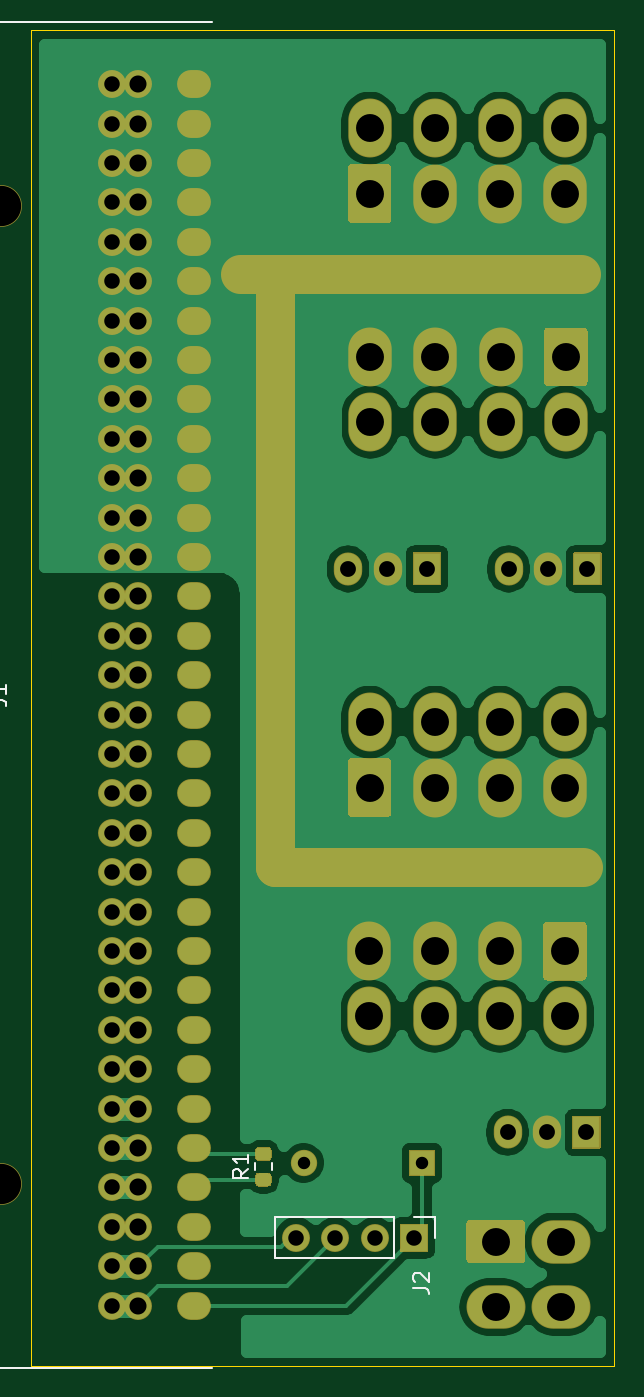
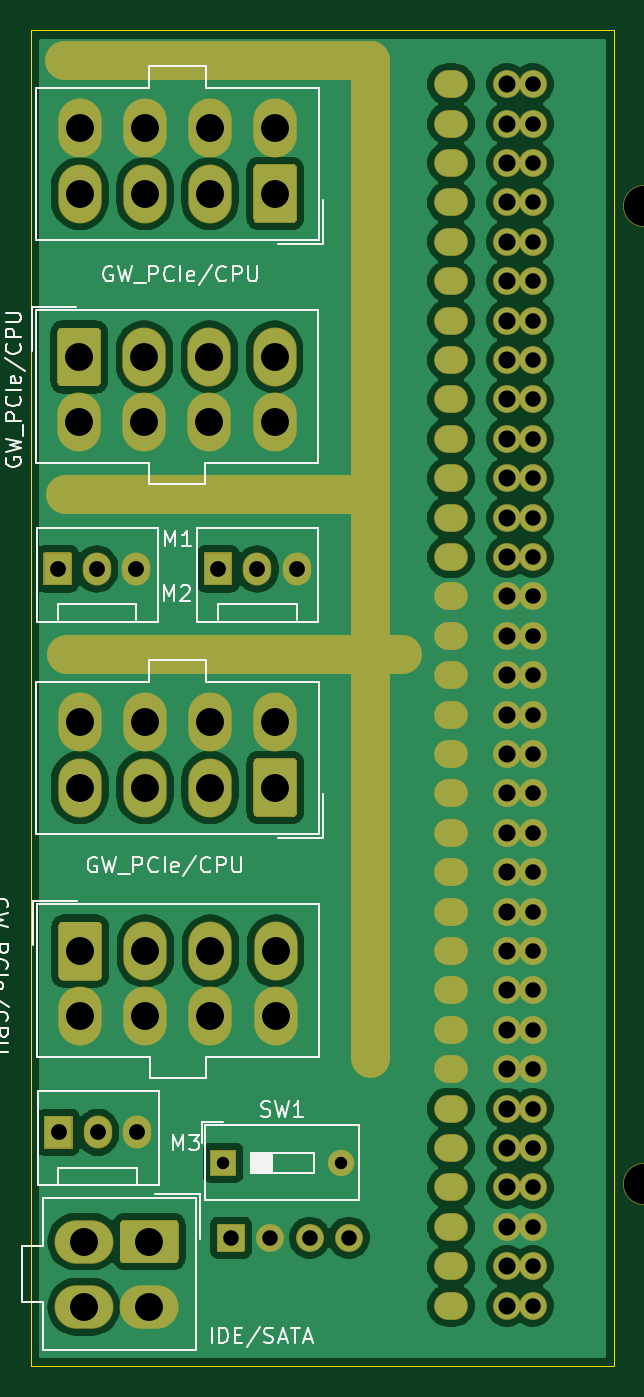
Circuit board: 9 layer files. Board 37.6 x 86.1 mm.
- bottom_copper: KCORES CSPS to ATX Converter-B_Cu.gbl (108732 bytes)
- bottom_mask: KCORES CSPS to ATX Converter-B_Mask.gbs (8098 bytes)
- bottom_silk: KCORES CSPS to ATX Converter-B_SilkS.gbo (20302 bytes)
- outline: KCORES CSPS to ATX Converter-Edge_Cuts.gm1 (710 bytes)
- top_copper: KCORES CSPS to ATX Converter-F_Cu.gtl (58707 bytes)
- top_mask: KCORES CSPS to ATX Converter-F_Mask.gts (8757 bytes)
- top_silk: KCORES CSPS to ATX Converter-F_SilkS.gto (2404 bytes)
- drill: KCORES CSPS to ATX Converter-NPTH.drl (316 bytes)
- drill: KCORES CSPS to ATX Converter-PTH.drl (3762 bytes)

=== bottom_copper: KCORES CSPS to ATX Converter-B_Cu.gbl (108732 bytes, source omitted) ===
=== bottom_mask: KCORES CSPS to ATX Converter-B_Mask.gbs (8098 bytes, source omitted) ===
=== bottom_silk: KCORES CSPS to ATX Converter-B_SilkS.gbo (20302 bytes, source omitted) ===
=== outline: KCORES CSPS to ATX Converter-Edge_Cuts.gm1 ===
%TF.GenerationSoftware,KiCad,Pcbnew,(5.1.10)-1*%
%TF.CreationDate,2021-09-30T12:58:34+08:00*%
%TF.ProjectId,KCORES CSPS to ATX Converter,4b434f52-4553-4204-9353-505320746f20,1.0*%
%TF.SameCoordinates,Original*%
%TF.FileFunction,Profile,NP*%
%FSLAX46Y46*%
G04 Gerber Fmt 4.6, Leading zero omitted, Abs format (unit mm)*
G04 Created by KiCad (PCBNEW (5.1.10)-1) date 2021-09-30 12:58:34*
%MOMM*%
%LPD*%
G01*
G04 APERTURE LIST*
%TA.AperFunction,Profile*%
%ADD10C,0.050000*%
%TD*%
G04 APERTURE END LIST*
D10*
X89523000Y-162750000D02*
X89523000Y-76650000D01*
X127115000Y-76650000D02*
X89523000Y-76650000D01*
X127115000Y-162750000D02*
X127115000Y-76650000D01*
X127115000Y-162750000D02*
X89523000Y-162750000D01*
M02*

=== top_copper: KCORES CSPS to ATX Converter-F_Cu.gtl (58707 bytes, source omitted) ===
=== top_mask: KCORES CSPS to ATX Converter-F_Mask.gts (8757 bytes, source omitted) ===
=== top_silk: KCORES CSPS to ATX Converter-F_SilkS.gto ===
%TF.GenerationSoftware,KiCad,Pcbnew,(5.1.10)-1*%
%TF.CreationDate,2021-09-30T12:58:34+08:00*%
%TF.ProjectId,KCORES CSPS to ATX Converter,4b434f52-4553-4204-9353-505320746f20,1.0*%
%TF.SameCoordinates,Original*%
%TF.FileFunction,Legend,Top*%
%TF.FilePolarity,Positive*%
%FSLAX46Y46*%
G04 Gerber Fmt 4.6, Leading zero omitted, Abs format (unit mm)*
G04 Created by KiCad (PCBNEW (5.1.10)-1) date 2021-09-30 12:58:34*
%MOMM*%
%LPD*%
G01*
G04 APERTURE LIST*
%ADD10C,0.120000*%
%ADD11C,0.150000*%
G04 APERTURE END LIST*
D10*
%TO.C,R1*%
X103986500Y-150141258D02*
X103986500Y-149666742D01*
X105031500Y-150141258D02*
X105031500Y-149666742D01*
%TO.C,J2*%
X105274500Y-153146000D02*
X105274500Y-155806000D01*
X112954500Y-153146000D02*
X105274500Y-153146000D01*
X112954500Y-155806000D02*
X105274500Y-155806000D01*
X112954500Y-153146000D02*
X112954500Y-155806000D01*
X114224500Y-153146000D02*
X115554500Y-153146000D01*
X115554500Y-153146000D02*
X115554500Y-154476000D01*
%TO.C,J1*%
X101207000Y-162897500D02*
X79363000Y-162897500D01*
X79363000Y-76077500D02*
X101207000Y-76077500D01*
%TO.C,R1*%
D11*
X103531380Y-150070666D02*
X103055190Y-150404000D01*
X103531380Y-150642095D02*
X102531380Y-150642095D01*
X102531380Y-150261142D01*
X102579000Y-150165904D01*
X102626619Y-150118285D01*
X102721857Y-150070666D01*
X102864714Y-150070666D01*
X102959952Y-150118285D01*
X103007571Y-150165904D01*
X103055190Y-150261142D01*
X103055190Y-150642095D01*
X103531380Y-149118285D02*
X103531380Y-149689714D01*
X103531380Y-149404000D02*
X102531380Y-149404000D01*
X102674238Y-149499238D01*
X102769476Y-149594476D01*
X102817095Y-149689714D01*
%TO.C,J2*%
X114184880Y-157730333D02*
X114899166Y-157730333D01*
X115042023Y-157777952D01*
X115137261Y-157873190D01*
X115184880Y-158016047D01*
X115184880Y-158111285D01*
X114280119Y-157301761D02*
X114232500Y-157254142D01*
X114184880Y-157158904D01*
X114184880Y-156920809D01*
X114232500Y-156825571D01*
X114280119Y-156777952D01*
X114375357Y-156730333D01*
X114470595Y-156730333D01*
X114613452Y-156777952D01*
X115184880Y-157349380D01*
X115184880Y-156730333D01*
%TO.C,J1*%
X86943380Y-119820833D02*
X87657666Y-119820833D01*
X87800523Y-119868452D01*
X87895761Y-119963690D01*
X87943380Y-120106547D01*
X87943380Y-120201785D01*
X87943380Y-118820833D02*
X87943380Y-119392261D01*
X87943380Y-119106547D02*
X86943380Y-119106547D01*
X87086238Y-119201785D01*
X87181476Y-119297023D01*
X87229095Y-119392261D01*
%TD*%
M02*

=== drill: KCORES CSPS to ATX Converter-NPTH.drl ===
M48
; DRILL file {KiCad (5.1.10)-1} date 09/30/21 12:58:37
; FORMAT={-:-/ absolute / inch / decimal}
; #@! TF.CreationDate,2021-09-30T12:58:37+08:00
; #@! TF.GenerationSoftware,Kicad,Pcbnew,(5.1.10)-1
; #@! TF.FileFunction,NonPlated,1,2,NPTH
FMAT,2
INCH
T1C0.1024
%
G90
G05
T1
X3.4474Y-3.4633
X3.4474Y-5.9452
T0
M30

=== drill: KCORES CSPS to ATX Converter-PTH.drl ===
M48
; DRILL file {KiCad (5.1.10)-1} date 09/30/21 12:58:37
; FORMAT={-:-/ absolute / inch / decimal}
; #@! TF.CreationDate,2021-09-30T12:58:37+08:00
; #@! TF.GenerationSoftware,Kicad,Pcbnew,(5.1.10)-1
; #@! TF.FileFunction,Plated,1,2,PTH
FMAT,2
INCH
T1C0.0315
T2C0.0394
T3C0.0402
T4C0.0433
T5C0.0709
%
G90
G05
T1
X4.217Y-5.8917
X4.517Y-5.8917
T2
X3.7308Y-3.1542
X3.7308Y-3.2542
X3.7308Y-3.3542
X3.7308Y-3.4542
X3.7308Y-3.5542
X3.7308Y-3.6542
X3.7308Y-3.7542
X3.7308Y-3.8542
X3.7308Y-3.9542
X3.7308Y-4.0542
X3.7308Y-4.1542
X3.7308Y-4.2542
X3.7308Y-4.3542
X3.7308Y-4.4542
X3.7308Y-4.5542
X3.7308Y-4.6542
X3.7308Y-4.7542
X3.7308Y-4.8542
X3.7308Y-4.9542
X3.7308Y-5.0542
X3.7308Y-5.1542
X3.7308Y-5.2542
X3.7308Y-5.3542
X3.7308Y-5.4542
X3.7308Y-5.5542
X3.7308Y-5.6542
X3.7308Y-5.7542
X3.7308Y-5.8542
X3.7308Y-5.9542
X3.7308Y-6.0542
X3.7308Y-6.1542
X3.7308Y-6.2542
X4.197Y-6.0817
X4.297Y-6.0817
X4.397Y-6.0817
X4.497Y-6.0817
T3
X4.3295Y-4.3842
X4.4295Y-4.3842
X4.5295Y-4.3842
X4.7345Y-5.8142
X4.737Y-4.3842
X4.8345Y-5.8142
X4.837Y-4.3842
X4.9345Y-5.8142
X4.937Y-4.3842
T4
X3.7958Y-3.1542
X3.7958Y-3.2542
X3.7958Y-3.3542
X3.7958Y-3.4542
X3.7958Y-3.5542
X3.7958Y-3.6542
X3.7958Y-3.7542
X3.7958Y-3.8542
X3.7958Y-3.9542
X3.7958Y-4.0542
X3.7958Y-4.1542
X3.7958Y-4.2542
X3.7958Y-4.3542
X3.7958Y-4.4542
X3.7958Y-4.5542
X3.7958Y-4.6542
X3.7958Y-4.7542
X3.7958Y-4.8542
X3.7958Y-4.9542
X3.7958Y-5.0542
X3.7958Y-5.1542
X3.7958Y-5.2542
X3.7958Y-5.3542
X3.7958Y-5.4542
X3.7958Y-5.5542
X3.7958Y-5.6542
X3.7958Y-5.7542
X3.7958Y-5.8542
X3.7958Y-5.9542
X3.7958Y-6.0542
X3.7958Y-6.1542
X3.7958Y-6.2542
T5
X4.3835Y-5.3542
X4.3835Y-5.5196
X4.3845Y-3.2664
X4.3845Y-3.4317
X4.3845Y-4.7739
X4.3845Y-4.9392
X4.386Y-3.8464
X4.386Y-4.0117
X4.5488Y-5.3542
X4.5488Y-5.5196
X4.5499Y-3.2664
X4.5499Y-3.4317
X4.5499Y-4.7739
X4.5499Y-4.9392
X4.5513Y-3.8464
X4.5513Y-4.0117
X4.7045Y-6.0917
X4.7045Y-6.2571
X4.7142Y-5.3542
X4.7142Y-5.5196
X4.7152Y-3.2664
X4.7152Y-3.4317
X4.7152Y-4.7739
X4.7152Y-4.9392
X4.7167Y-3.8464
X4.7167Y-4.0117
X4.8699Y-6.0917
X4.8699Y-6.2571
X4.8795Y-5.3542
X4.8795Y-5.5196
X4.8806Y-3.2664
X4.8806Y-3.4317
X4.8806Y-4.7739
X4.8806Y-4.9392
X4.882Y-3.8464
X4.882Y-4.0117
T4
G00X3.9458Y-3.1542
M15
G01X3.9308Y-3.1542
M16
G05
G00X3.9458Y-3.2542
M15
G01X3.9308Y-3.2542
M16
G05
G00X3.9458Y-3.3542
M15
G01X3.9308Y-3.3542
M16
G05
G00X3.9458Y-3.4542
M15
G01X3.9308Y-3.4542
M16
G05
G00X3.9458Y-3.5542
M15
G01X3.9308Y-3.5542
M16
G05
G00X3.9458Y-3.6542
M15
G01X3.9308Y-3.6542
M16
G05
G00X3.9458Y-3.7542
M15
G01X3.9308Y-3.7542
M16
G05
G00X3.9458Y-3.8542
M15
G01X3.9308Y-3.8542
M16
G05
G00X3.9458Y-3.9542
M15
G01X3.9308Y-3.9542
M16
G05
G00X3.9458Y-4.0542
M15
G01X3.9308Y-4.0542
M16
G05
G00X3.9458Y-4.1542
M15
G01X3.9308Y-4.1542
M16
G05
G00X3.9458Y-4.2542
M15
G01X3.9308Y-4.2542
M16
G05
G00X3.9458Y-4.3542
M15
G01X3.9308Y-4.3542
M16
G05
G00X3.9458Y-4.4542
M15
G01X3.9308Y-4.4542
M16
G05
G00X3.9458Y-4.5542
M15
G01X3.9308Y-4.5542
M16
G05
G00X3.9458Y-4.6542
M15
G01X3.9308Y-4.6542
M16
G05
G00X3.9458Y-4.7542
M15
G01X3.9308Y-4.7542
M16
G05
G00X3.9458Y-4.8542
M15
G01X3.9308Y-4.8542
M16
G05
G00X3.9458Y-4.9542
M15
G01X3.9308Y-4.9542
M16
G05
G00X3.9458Y-5.0542
M15
G01X3.9308Y-5.0542
M16
G05
G00X3.9458Y-5.1542
M15
G01X3.9308Y-5.1542
M16
G05
G00X3.9458Y-5.2542
M15
G01X3.9308Y-5.2542
M16
G05
G00X3.9458Y-5.3542
M15
G01X3.9308Y-5.3542
M16
G05
G00X3.9458Y-5.4542
M15
G01X3.9308Y-5.4542
M16
G05
G00X3.9458Y-5.5542
M15
G01X3.9308Y-5.5542
M16
G05
G00X3.9458Y-5.6542
M15
G01X3.9308Y-5.6542
M16
G05
G00X3.9458Y-5.7542
M15
G01X3.9308Y-5.7542
M16
G05
G00X3.9458Y-5.8542
M15
G01X3.9308Y-5.8542
M16
G05
G00X3.9458Y-5.9542
M15
G01X3.9308Y-5.9542
M16
G05
G00X3.9458Y-6.0542
M15
G01X3.9308Y-6.0542
M16
G05
G00X3.9458Y-6.1542
M15
G01X3.9308Y-6.1542
M16
G05
G00X3.9458Y-6.2542
M15
G01X3.9308Y-6.2542
M16
G05
T0
M30

